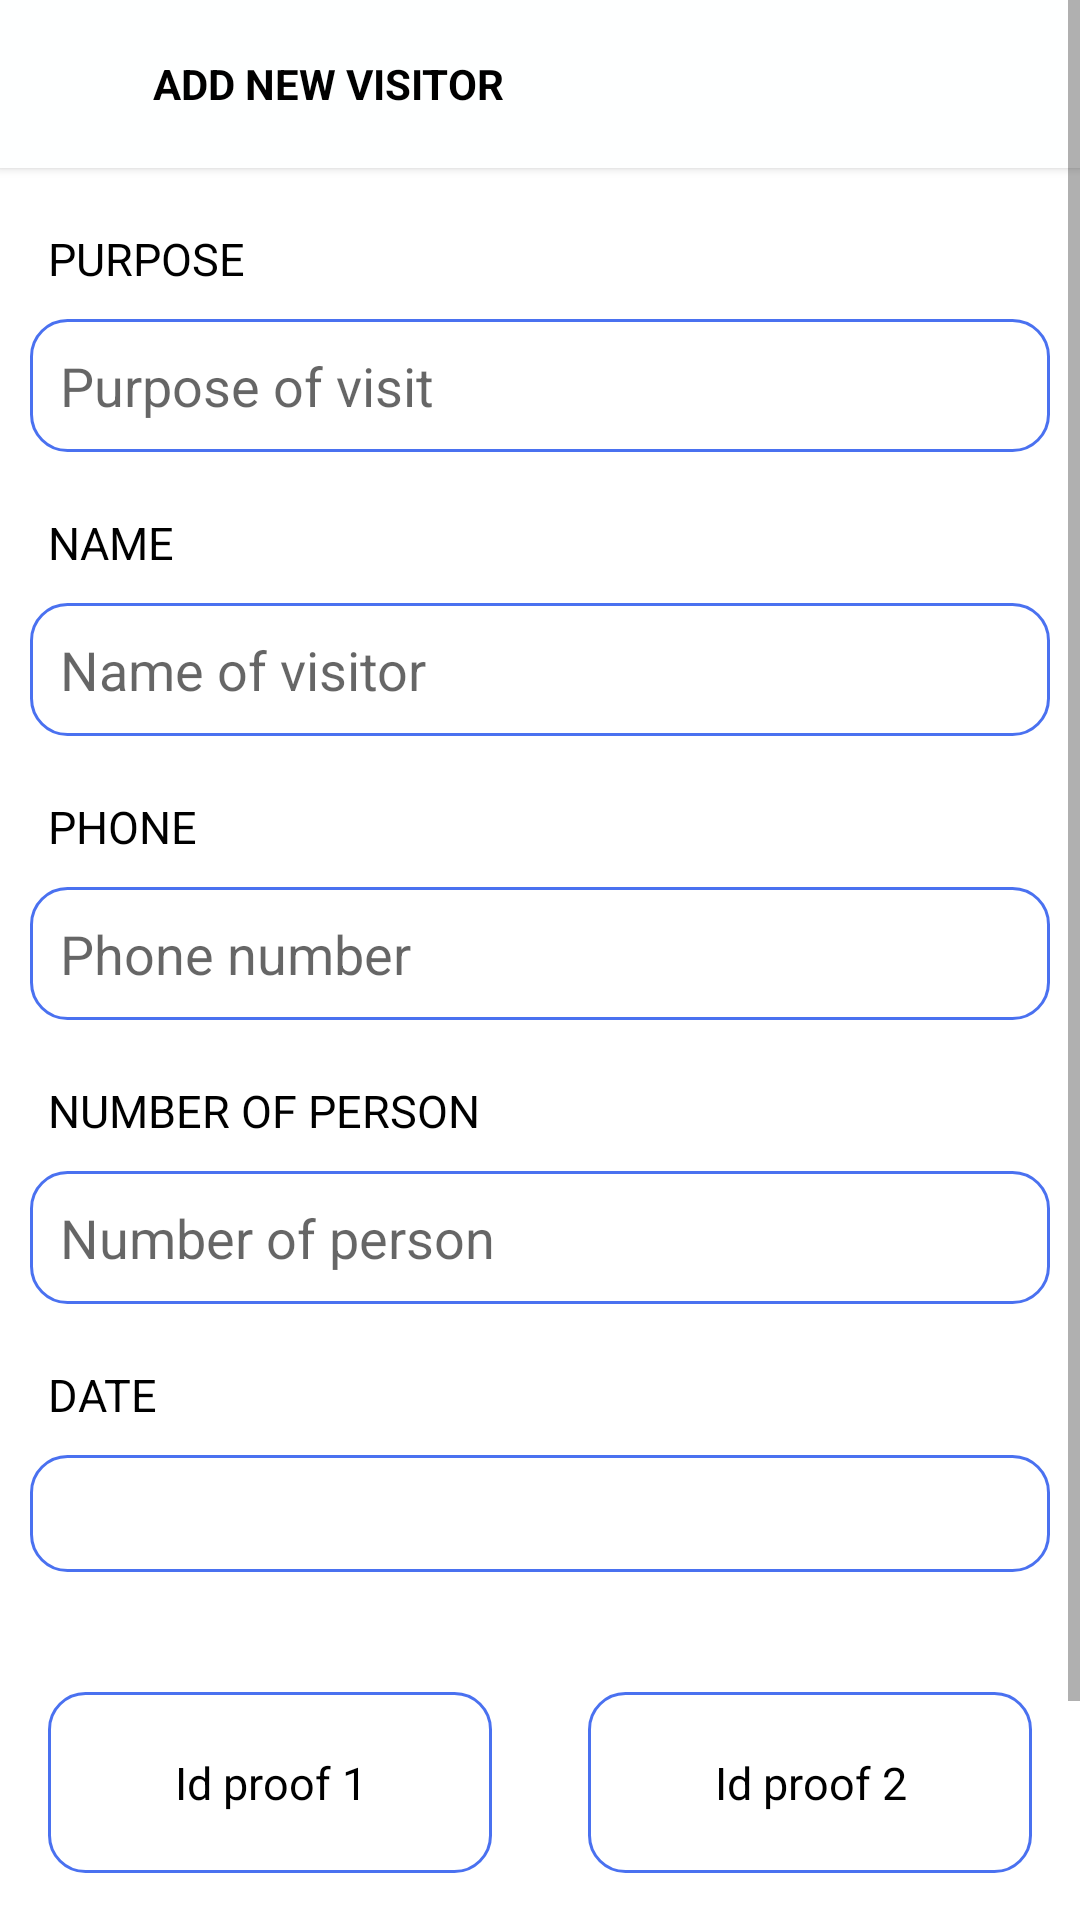

Write the Android layout XML for this screen, with the resource values it uses.
<!-- AndroidManifest.xml: application theme Theme.VisitorManagment -->
<!-- res/layout/activity_add_new_visitor.xml -->
<?xml version="1.0" encoding="utf-8"?>
<ScrollView xmlns:android="http://schemas.android.com/apk/res/android"
    xmlns:app="http://schemas.android.com/apk/res-auto"
    xmlns:tools="http://schemas.android.com/tools"
    android:layout_width="match_parent"
    android:layout_height="match_parent"
    android:orientation="vertical"
    tools:context=".AddNewVisitor">

    <LinearLayout
        android:layout_width="match_parent"
        android:layout_height="match_parent"
        android:orientation="vertical">


        <include layout="@layout/toolbar" />

        <TextView
            android:id="@+id/txtenterPurpose"
            android:layout_width="wrap_content"
            android:layout_height="wrap_content"
            android:layout_marginHorizontal="16dp"
            android:layout_marginTop="20dp"
            android:layout_marginBottom="10dp"
            android:text="@string/purpose"
            android:textAllCaps="true"
            android:textColor="@color/black"
            android:textSize="15sp" />

        <EditText
            android:id="@+id/enterPurpose"
            android:layout_width="match_parent"
            android:layout_height="wrap_content"
            android:layout_marginLeft="10dp"
            android:layout_marginRight="10dp"
            android:background="@drawable/edittext_border"
            android:hint="Purpose of visit"
            android:padding="10dp" />


        <TextView
            android:id="@+id/txtenterName"
            android:layout_width="wrap_content"
            android:layout_height="wrap_content"
            android:layout_marginHorizontal="16dp"
            android:layout_marginTop="20dp"
            android:layout_marginBottom="10dp"

            android:text="@string/name"
            android:textAllCaps="true"
            android:textColor="@color/black"
            android:textSize="15sp" />

        <EditText
            android:id="@+id/enterName"
            android:layout_width="match_parent"
            android:layout_height="wrap_content"
            android:layout_marginLeft="10dp"
            android:layout_marginRight="10dp"
            android:background="@drawable/edittext_border"
            android:hint="Name of visitor"
            android:padding="10dp" />


        <TextView
            android:id="@+id/txtenterPhoneNUmber"
            android:layout_width="wrap_content"
            android:layout_height="wrap_content"
            android:layout_marginHorizontal="16dp"
            android:layout_marginTop="20dp"
            android:layout_marginBottom="10dp"
            android:text="@string/phone"

            android:textAllCaps="true"
            android:textColor="@color/black"
            android:textSize="15sp" />

        <EditText
            android:id="@+id/enterPhoneNUmber"
            android:layout_width="match_parent"
            android:layout_height="wrap_content"
            android:layout_marginLeft="10dp"
            android:layout_marginRight="10dp"
            android:background="@drawable/edittext_border"
            android:hint="Phone number"
            android:inputType="phone"
            android:padding="10dp" />


        <TextView
            android:id="@+id/txtenterNoOfPerson"
            android:layout_width="wrap_content"
            android:layout_height="wrap_content"
            android:layout_marginHorizontal="16dp"
            android:layout_marginTop="20dp"
            android:layout_marginBottom="10dp"

            android:textColor="@color/black"
            android:text="@string/no_of_person"
            android:textAllCaps="true"
            android:textSize="15sp" />

        <EditText
            android:id="@+id/enterNoOfPerson"
            android:layout_width="match_parent"
            android:layout_height="wrap_content"
            android:layout_marginLeft="10dp"
            android:layout_marginRight="10dp"
            android:background="@drawable/edittext_border"
            android:hint="Number of person"
            android:inputType="number"
            android:padding="10dp" />


        <TextView
            android:layout_width="wrap_content"
            android:layout_height="wrap_content"
            android:layout_marginHorizontal="16dp"
            android:layout_marginTop="20dp"
            android:layout_marginBottom="10dp"
            android:text="@string/date"
            android:textAllCaps="true"
            android:textColor="@color/black"


            android:textSize="15sp" />


        <TextView
            android:id="@+id/enterDate"
            android:layout_width="match_parent"
            android:layout_height="wrap_content"
            android:layout_marginLeft="10dp"
            android:layout_marginRight="10dp"
            android:background="@drawable/edittext_border"
            android:padding="10dp"
            android:textColor="@color/black"
            android:textStyle="bold" />


        <LinearLayout
            android:layout_width="match_parent"
            android:weightSum="100"
            android:layout_marginTop="20dp"
            android:layout_height="wrap_content"
            android:orientation="horizontal">

            <LinearLayout
                android:layout_width="0dp"
                android:layout_height="wrap_content"
                android:layout_weight="50"
                android:orientation="vertical">
        <TextView
            android:id="@+id/txtAddImage1"
            android:layout_width="match_parent"
            android:layout_height="wrap_content"
            android:layout_marginHorizontal="16dp"
            android:layout_marginTop="20dp"
            android:gravity="center_horizontal"
            android:layout_marginBottom="10dp"
            android:background="@drawable/edittext_border"
            android:padding="20dp"
            android:text="@string/add_image_1"
            android:textColor="@color/black"
            android:textSize="15sp" />


        <ImageView
            android:id="@+id/image1"
            android:layout_width="match_parent"
            android:layout_height="200dp"
            android:layout_marginHorizontal="16dp"
            android:layout_marginTop="16dp"
            android:background="@drawable/edittext_border"
            android:padding="16dp"
            android:scaleType="fitXY"
            android:textColor="@color/signInPink"
            android:textSize="18sp"
            android:visibility="gone" />

            </LinearLayout>

            <LinearLayout
                android:layout_width="0dp"
                android:layout_height="wrap_content"
                android:orientation="vertical"
                android:layout_weight="50">
        <TextView
            android:id="@+id/txtAddImage2"
            android:layout_width="match_parent"
            android:layout_height="wrap_content"
            android:layout_marginHorizontal="16dp"
            android:layout_marginTop="20dp"
            android:gravity="center_horizontal"
            android:layout_marginBottom="10dp"
            android:background="@drawable/edittext_border"
            android:padding="20dp"
            android:text="@string/add_image_2"
            android:textColor="@color/black"
            android:textSize="15sp" />


        <ImageView
            android:id="@+id/image2"
            android:layout_width="match_parent"
            android:layout_height="200dp"
            android:layout_marginHorizontal="16dp"
            android:layout_marginTop="16dp"
            android:background="@drawable/edittext_border"
            android:padding="16dp"
            android:scaleType="fitXY"
            android:textColor="@color/signInPink"
            android:textSize="18sp"
            android:visibility="gone" />
            </LinearLayout>
        </LinearLayout>
        <Button
            android:id="@+id/saveButton"
            style="?android:attr/borderlessButtonStyle"
            android:layout_width="match_parent"
            android:layout_height="wrap_content"
            android:layout_margin="20dp"
            android:layout_marginVertical="20dp"
            android:padding="5dp"
            android:background="@drawable/rounded_custom_blue_button"
            android:text="@string/save"
            android:textAllCaps="true"
            android:textSize="18sp" />
    </LinearLayout>


</ScrollView>
<!-- res/layout/toolbar.xml (included above) -->
<?xml version="1.0" encoding="utf-8"?>
<androidx.appcompat.widget.Toolbar xmlns:android="http://schemas.android.com/apk/res/android"
    android:layout_width="match_parent"
    android:layout_height="wrap_content"
    android:background="#FEFFFF"
    android:titleTextColor="#424242"
    android:titleMarginStart="25dp"
    android:elevation="2dp">

    <Button
        android:id="@+id/backButton"
        android:layout_width="25dp"
        android:layout_height="25dp"
        android:background="@drawable/arrow_left"
        android:visibility="visible"
        android:layout_marginRight="10dp"
        android:onClick="handleBackButton"/>

    <TextView
        android:id="@+id/applicationLogo"
        android:layout_width="140dp"
        android:layout_height="45dp"
        android:scaleType="fitCenter"
        android:text="@string/add_new_visitor"
        android:gravity="center_vertical"
        android:textColor="@color/black"
        android:textStyle="bold"/>

</androidx.appcompat.widget.Toolbar>
<!-- resources referenced by this layout -->
<resources>
  <color name="black">#FF000000</color>
  <color name="signInPink">#4a71f0</color>
  <!-- drawable edittext_border (drawable) -->
  <?xml version="1.0" encoding="utf-8"?>
  <shape
      xmlns:android="http://schemas.android.com/apk/res/android"
      android:shape="rectangle">
      <solid
          android:color="#FFFFFF"/>
  
      <corners
          android:bottomRightRadius="12dp"
          android:bottomLeftRadius="12dp"
          android:topLeftRadius="12dp"
          android:topRightRadius="12dp"/>
      <stroke
          android:color="@color/signInPink"
          android:width="1dp"/>
  
  </shape>
  <!-- drawable rounded_custom_blue_button (drawable) -->
  <?xml version="1.0" encoding="utf-8"?>
  <shape
      xmlns:android="http://schemas.android.com/apk/res/android"
      android:shape="rectangle">
      <solid
          android:color="#aa3434">
      </solid>
      <corners
          android:radius="25dp">
      </corners>
  </shape>
  <string name="add_image_1">Id proof 1</string>
  <string name="add_image_2">Id proof 2</string>
  <string name="add_new_visitor">ADD NEW VISITOR</string>
  <string name="date">Date</string>
  <string name="name">Name</string>
  <string name="no_of_person">Number of person</string>
  <string name="phone">Phone</string>
  <string name="purpose">Purpose</string>
  <string name="save">Save</string>
  <style name="Theme.VisitorManagment" parent="Theme.MaterialComponents.DayNight.NoActionBar">
          
          <item name="colorPrimary">@color/purple_500</item>
          <item name="colorPrimaryVariant">@color/purple_700</item>
          <item name="colorOnPrimary">@color/white</item>
          
          <item name="colorSecondary">@color/teal_200</item>
          <item name="colorSecondaryVariant">@color/teal_700</item>
          <item name="colorOnSecondary">@color/black</item>
          
          <item name="android:statusBarColor" tools:targetApi="l">?attr/colorPrimaryVariant</item>
          
      </style>
  <color name="purple_500">#aa3434</color>
  <color name="purple_700">#aa3434</color>
  <color name="white">#FFFFFFFF</color>
  <color name="teal_200">#FF03DAC5</color>
  <color name="teal_700">#FF018786</color>
</resources>
